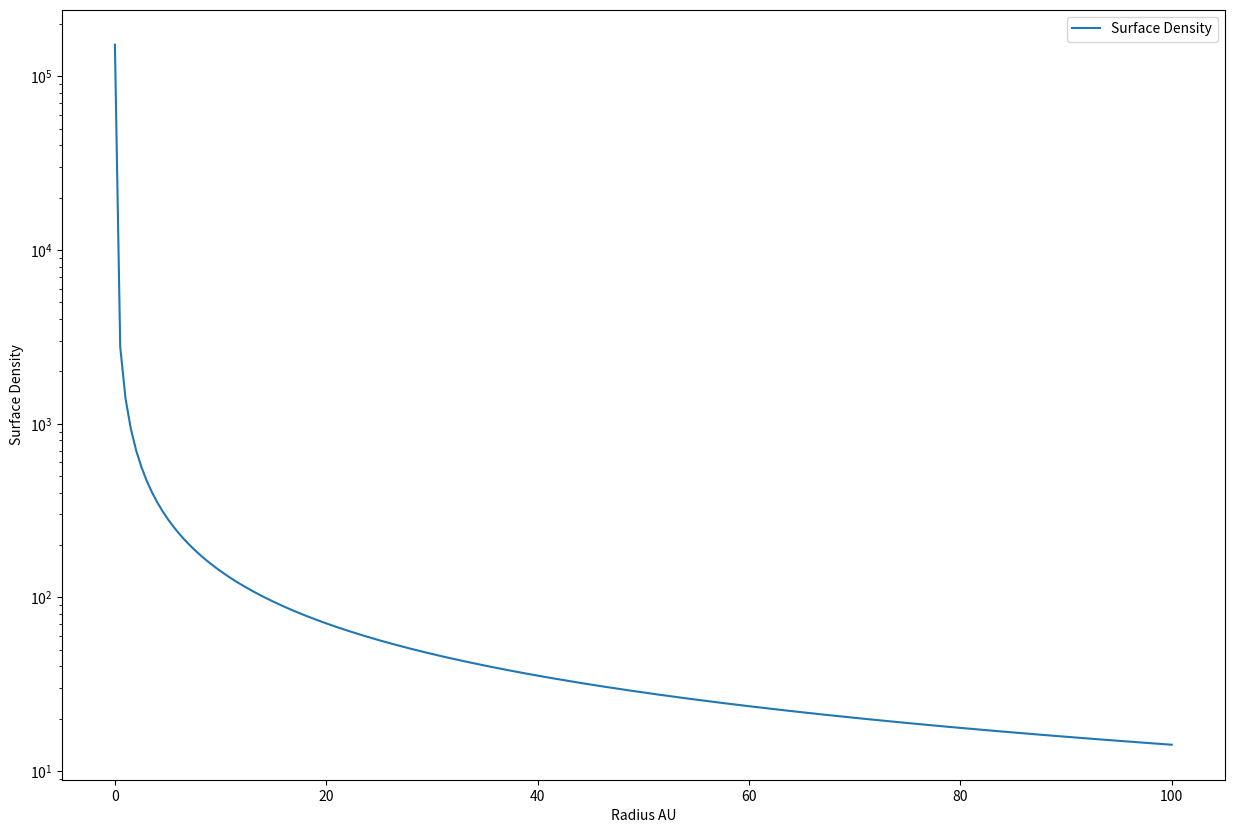
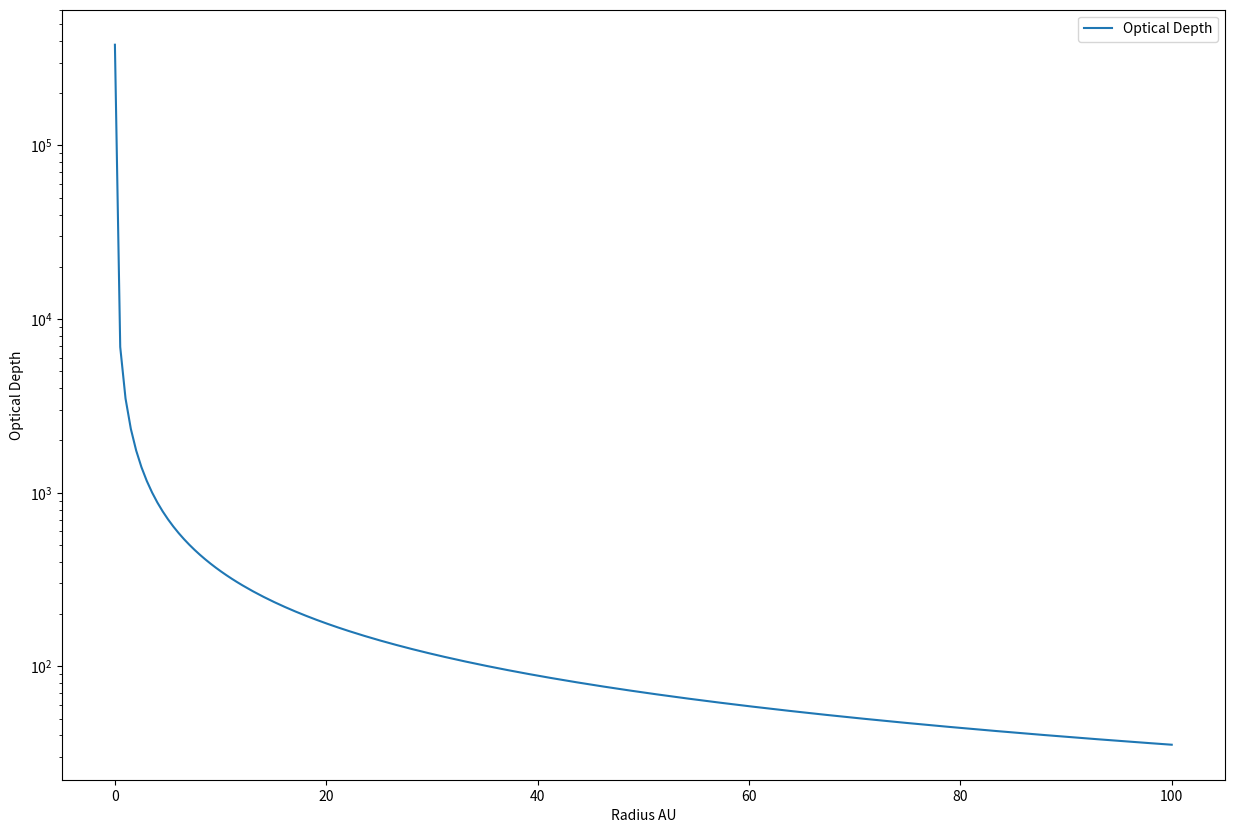
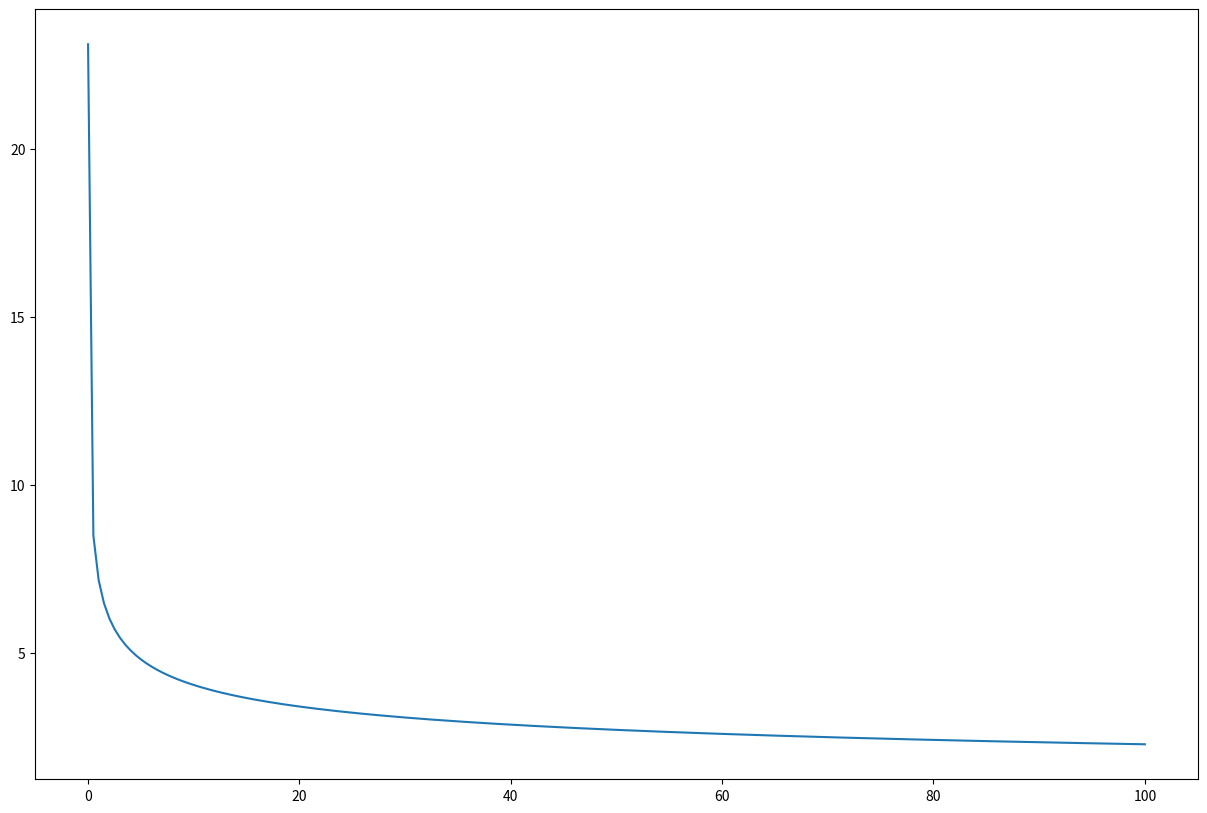

Here is the Python script that generated these plots, in order: (Note: this script raises an exception after producing the figures.)
#!/usr/bin/env python3
# -*- coding: utf-8 -*-
"""
Created on Wed Sep 13 19:56:38 2023

@author: corinnekomlodi
"""

import matplotlib.pyplot as plt
import numpy as np

print('2.')
print('a)')
Mstar = 1 * 1.9884e33 #g
Lstar = 2 * 3.828e33 #solLum 
Rstar = 2 * 6.957e10 #cm
Mdot = 2e-8 * (2e33/3.15e7) #g s-1
a = np.array([0.8, 1, 1.2]) * 1.496e+13 #cm
mu = 2
mh =1.67e-24 #g
k = 1.3807e-16 #cm2 g s-2 K-1
G = 6.6743e-8 #cm3 g-1 s-2
h = 6.67e-27 #cm2 g s-1
sb = 5.67e-5 #g s-3 K-4
Rsun = 6.957e10  #cm

Tdisk = (((3*G*Mstar*Mdot)/(8*np.pi*sb*Rstar**3))**.25)*((a/Rstar)**-.75)
SSpeed = ((k*Tdisk)/(mu*mh))**.5 #cm/s
KepFreq = np.sqrt(G*Mstar/a**3) #hz
ScaleH = SSpeed/KepFreq #cm
ScaleHAU = ScaleH/1.496e13 #au

print('Tdisk = {} K'.format(Tdisk))
print('Speed of Sound = {} cm s-1'.format(SSpeed))
print('Keplerian Frequency = {} Hz'.format(KepFreq))
print('Scale height = {} cm'.format(ScaleH))
print('Scale height = {} AU'.format(ScaleHAU))

print('b)')
theta = np.arctan(ScaleHAU[1]/1)
print('center to scale height = {} degrees'.format(np.degrees(theta)))

delta = (ScaleHAU[2]-ScaleHAU[0])
diskflare = np.arctan(delta/.4)
print('Flaring angle of disk = {} degrees'.format(np.degrees((diskflare))))

incangle = diskflare-theta
print('incident angle = {}'.format(np.degrees(incangle)))

F = (Lstar/(4*np.pi*a[1]**2))*np.sin(incangle) 
print('bolometric Flux = {} erg s-1 cm-2'.format(F))

Ftot = (sb*Tdisk**4)+F
Ttot = (Ftot/sb)**.25

print('T total = {}'.format(Ttot))
deltaK = Ttot-Tdisk
percent = (Tdisk/Ttot) * 100

print('delta K for .8, 1, and 1.2 {}'.format(deltaK))
print('percentage change {}'.format(percent))

###################################################################################

print('3.')
r = np.linspace(1.391e+11, 100*1.496e+13, 200) #cm
Mdisk = .1 * 1.989e+33 #grams
#SurfDen = Mdisk/(np.pi*r**2)
SD = Mdisk/(2*np.pi*r*(100*1.496e+13))

fig, ax = plt.subplots(figsize = (15,10))
ax.plot(r/1.496e+13, SD, label = 'Surface Density')
ax.set_yscale('log')
# ax.set_xscale('log')
ax.set_ylabel('Surface Density')
ax.set_xlabel('Radius AU')
ax.legend()

Kr = 5 #cm2 g-1
tau = (Kr*SD)/2

fig, ax = plt.subplots(figsize = (15,10))
ax.plot(r/1.496e+13, tau, label = 'Optical Depth')
ax.set_yscale('log')
# ax.set_xscale('log')
ax.set_ylabel('Optical Depth')
ax.set_xlabel('Radius AU')
ax.legend()

TT = ((3*tau)/4)**.25

fig, ax = plt.subplots(figsize = (15,10))
ax.plot(r/1.496e+13, TT, label = 'Tmid/Teff')
ax.plot(np.where(max(TT)), max(TT))
ax.set_yscale('log')
# ax.set_xscale('log')
ax.set_ylabel('Tmid/Teff')
ax.set_xlabel('Radius AU')
ax.legend()


Teff = ((3*G*Mstar*Mdot)/(8*np.pi*sb*Rstar**3))**.25*(r/Rstar)**-.75
Tmid = TT**.25 * Teff

fig, ax = plt.subplots(figsize = (15,10))
ax.plot(r/1.496e+13, Teff, label = 'Teff')
ax.plot(r/1.496e+13, Tmid, label = 'Tmid')
ax.set_yscale('log')
# ax.set_xscale('log')
ax.set_ylabel('Temperature K')
ax.set_xlabel('Radius AU')
ax.legend()


Tdisk2 = r**(-3/4) #K
Cs = ((k*Tmid)/(mu*mh))**.5
Omega = (G*Mstar/r**3)**.5
scaleheight = Cs/Omega
Vk = (G*Mstar/r)**.5
Mach = Vk/Cs

fig, ax = plt.subplots(figsize = (15,10))
ax.plot(r/1.496e+13, scaleheight, label = 'scale height')
ax.set_yscale('log')
# ax.set_xscale('log')
ax.set_ylabel('height cm')
ax.set_xlabel('Radius AU')
ax.legend()

fig, ax = plt.subplots(figsize = (15,10))
ax.plot(r/1.496e+13, Mach, label = 'Mach #')
#ax.set_yscale('log')
# ax.set_xscale('log')
ax.set_ylabel('Mach #')
ax.set_xlabel('Radius AU')
ax.legend()


z = np.logspace(0,100,10000)*1.496e+13
#z = np.linspace(0.5*1.496e+13, 100*1.496e+13, 100)
densityy = []
for i in range(len(z)):
    rho = []
    for n in range(0, len(r)):
        p0 = (1/np.sqrt(np.pi*2))*(SD[n]/scaleheight[n])
        density = p0*np.exp(-1*(z[i]**2)/(2*(scaleheight[n]**2)))
        rho.append(density)
    densityy.append(rho)

    
#densityy = np.reshape(densityy, [100,2000])
fig, ax = plt.subplots(figsize = (15,10))
#ax.contourf(r/1.496e+13, z, densityy, cmap = 'inferno')
a = ax.contourf(r/1.496e+13, z/1.496e+13, densityy, 20, cmap = 'inferno')
ax.set_ylim(1,5)
ax.set_xlim(0,100)
# a = ax.contourf(r/1.496e+13, -z/1.496e+13, densityy, 20, cmap = 'inferno')
# a = ax.contourf(-r/1.496e+13, z/1.496e+13, densityy, 20, cmap = 'inferno')
# a = ax.contourf(-r/1.496e+13, -z/1.496e+13, densityy, 20, cmap = 'inferno')
#ax.set_yscale('log')
# ax.set_xscale('log')
cbar = fig.colorbar(a)
ax.set_ylabel('Z AU')
ax.set_xlabel('Radius AU')

#ax.set_xscale('log')
    
    
